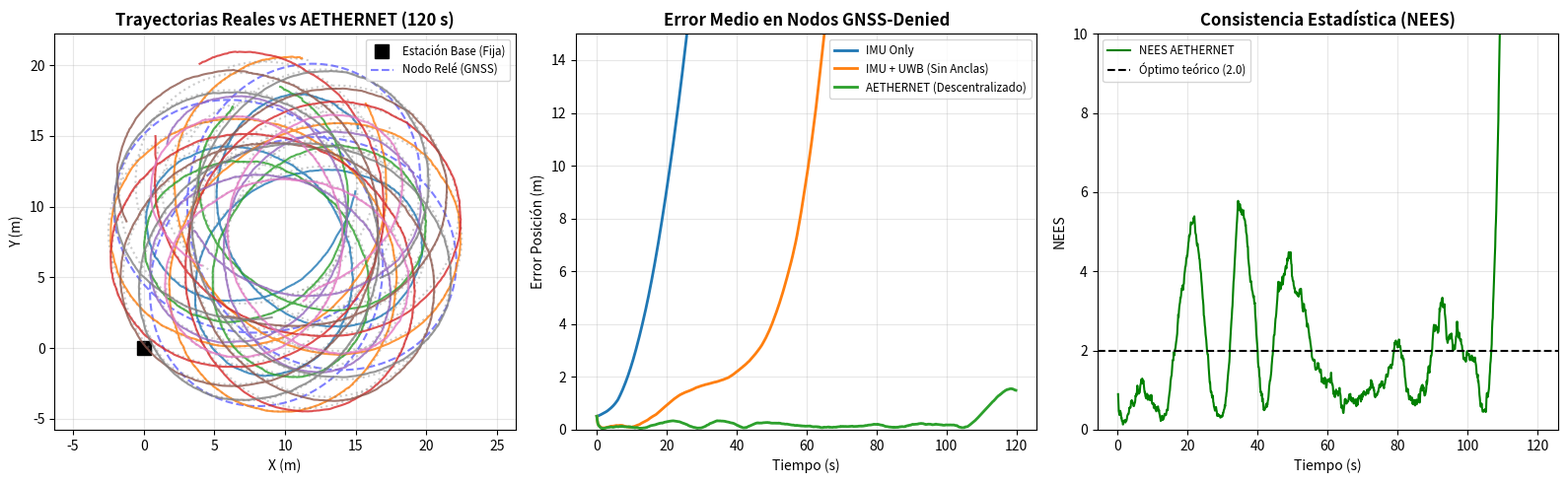

Recreate this plot in Python.
"""
AETHERNET - Suite de Simulación y Validación (SIL - Software-in-the-Loop)
=========================================================================
Arquitectura: EKF Cooperativo Descentralizado Jerárquico (Schmidt-EKF / Trust-Weighted)
              + Protección anti-secuestro (Dynamic Chi-Square Gating) contra rebotes NLOS.
Escenario: 1 Estación Base fija (coordenadas conocidas) + 1 Nodo Relé (GNSS intermitente)
           + 8 Nodos Tácticos en zona 100% GNSS-Denied.

Métricas validadas:
1. Error RMSE 2D (m) de los nodos GNSS-denied a lo largo de 120 s.
2. Consistencia estadística mediante NEES (Normalized Estimation Error Squared ~ 2.0).
3. Rechazo automático de outliers UWB (NLOS / Multipath) mediante gating Chi-cuadrado.
"""

import numpy as np
import matplotlib.pyplot as plt

np.random.seed(42)

# --- 1. Parámetros Físicos y de Escenario ---
DT = 0.1                  # 10 Hz frecuencia de predicción IMU
SIM_TIME = 120.0          # 120 segundos de misión
STEPS = int(SIM_TIME / DT)

NUM_NODES = 10            # Nodo 0: Base fija | Nodo 1: Relé | Nodos 2..9: GNSS-Denied
MAX_UWB_RANGE = 35.0      # Alcance efectivo enlace UWB (m)
PACKET_LOSS_PROB = 0.15   # 15% pérdida de paquetes en enlace táctico
NLOS_OUTLIER_PROB = 0.05  # 5% de lecturas UWB con rebote NLOS (+3 a +8 m)

# Ruido de sensores (basado en hardware comercial calibrado: BMI088 + DW3000)
IMU_ACC_NOISE = 0.08      # m/s^2
IMU_BIAS_INIT = 0.04      # m/s^2 (sesgo residual tras calibración estática)
IMU_BIAS_WALK = 0.0005    # m/s^2 / sqrt(step)
UWB_NOISE = 0.12          # m (ruido LOS)
ANCHOR_POS_NOISE = 0.25   # m (precisión estación base / relé)
ANCHOR_PERIOD = 5         # Actualización absoluta cada 0.5 s (2 Hz)

# --- 2. Generación de Trayectorias Reales (Ground Truth) ---
t = np.arange(STEPS) * DT
true_pos = np.zeros((NUM_NODES, STEPS, 2))
true_vel = np.zeros((NUM_NODES, STEPS, 2))
true_acc = np.zeros((NUM_NODES, STEPS, 2))
true_bias = np.random.randn(NUM_NODES, 2) * IMU_BIAS_INIT

# Nodo 0: Estación Base fija en (0, 0)
true_pos[0, :, :] = np.array([0.0, 0.0])

# Nodos 1..9: Enjambre maniobrando en formación dinámica cerca de la base
for i in range(1, NUM_NODES):
    phase = (i - 1) * (2 * np.pi / (NUM_NODES - 1))
    r_orbit = 7.0 + 2.5 * (i % 2)
    omega = 0.15
    cx, cy = 10.0 + 3.0 * np.sin(0.05 * t), 8.0 + 3.0 * np.cos(0.05 * t)
    
    true_pos[i, :, 0] = cx + r_orbit * np.cos(omega * t + phase)
    true_pos[i, :, 1] = cy + r_orbit * np.sin(omega * t + phase)
    
    dcx = 3.0 * 0.05 * np.cos(0.05 * t)
    dcy = -3.0 * 0.05 * np.sin(0.05 * t)
    ddcx = -3.0 * (0.05**2) * np.sin(0.05 * t)
    ddcy = -3.0 * (0.05**2) * np.cos(0.05 * t)
    
    true_vel[i, :, 0] = dcx - r_orbit * omega * np.sin(omega * t + phase)
    true_vel[i, :, 1] = dcy + r_orbit * omega * np.cos(omega * t + phase)
    
    true_acc[i, :, 0] = ddcx - r_orbit * (omega**2) * np.cos(omega * t + phase)
    true_acc[i, :, 1] = ddcy - r_orbit * (omega**2) * np.sin(omega * t + phase)

# --- 3. Estimador Descentralizado por Nodo (EKF Cooperativo Consistente) ---
class DecentralizedNodeEKF:
    """
    Filtro de navegación local de 6 estados: [px, py, vx, vy, bax, bay].
    Implementa:
    - Predicción cinemática IMU.
    - Fusión cooperativa por lotes estilo Schmidt-Kalman:
      * Bloquea el cross-talk sobre los estados de sesgo (b_ax, b_ay) durante actualizaciones
        relativas UWB para evitar divergencia por falta de observabilidad.
      * Pondera la información de cada vecino según su jerarquía de confianza (traza de P_pos).
    - Gating estadístico Chi-cuadrado con recuperación anti-secuestro.
    """
    def __init__(self, node_id, init_pos, init_vel, is_static_base=False):
        self.id = node_id
        self.is_static_base = is_static_base
        self.x = np.hstack([init_pos, init_vel, [0.0, 0.0]])
        self.consecutive_rejects = 0
        
        if is_static_base:
            self.P = np.diag([1e-3, 1e-3, 1e-6, 1e-6, 1e-6, 1e-6])
        else:
            self.P = np.diag([0.5**2, 0.5**2, 0.2**2, 0.2**2, 0.04**2, 0.04**2])

        self.F = np.array([
            [1, 0, DT, 0, -0.5*DT**2, 0],
            [0, 1, 0, DT, 0, -0.5*DT**2],
            [0, 0, 1,  0, -DT,        0],
            [0, 0, 0,  1,  0,        -DT],
            [0, 0, 0,  0,  1,         0],
            [0, 0, 0,  0,  0,         1]
        ])
        self.B = np.array([
            [0.5*DT**2, 0],
            [0, 0.5*DT**2],
            [DT, 0],
            [0, DT],
            [0, 0],
            [0, 0]
        ])
        # Ruido de proceso Q dimensionado para absorber el sesgo residual no observado
        acc_eff_noise = np.sqrt(IMU_ACC_NOISE**2 + IMU_BIAS_INIT**2)
        self.Q = np.diag([
            1e-3, 1e-3,
            (acc_eff_noise * DT)**2, (acc_eff_noise * DT)**2,
            IMU_BIAS_WALK**2, IMU_BIAS_WALK**2
        ])

    def predict(self, acc_meas):
        if self.is_static_base:
            return
        self.x = self.F @ self.x + self.B @ acc_meas
        self.P = self.F @ self.P @ self.F.T + self.Q

    def update_absolute_anchor(self, z_pos, r_std):
        """Actualización de posición absoluta (Base o Relé con GNSS seguro)."""
        H = np.zeros((2, 6))
        H[0, 0] = 1.0
        H[1, 1] = 1.0
        R = np.eye(2) * (r_std**2)
        y = z_pos - self.x[:2]
        
        S = H @ self.P @ H.T + R
        K = self.P @ H.T @ np.linalg.inv(S)
        self.x = self.x + K @ y
        I_KH = np.eye(6) - K @ H
        self.P = I_KH @ self.P @ I_KH.T + K @ R @ K.T
        self.consecutive_rejects = 0

    def update_cooperative_batch(self, neighbor_observations):
        """
        Fusión cooperativa por lotes de las observaciones UWB recibidas en el ciclo.
        """
        if self.is_static_base or len(neighbor_observations) == 0:
            return 0

        valid_H = []
        valid_y = []
        valid_R = []
        rejected = 0

        # Umbral dinámico anti-secuestro: si llevamos varios rechazos seguidos, abrimos ventana
        chi2_thresh = 9.0 if self.consecutive_rejects < 5 else 25.0

        for (n_pos, n_P_pos, z_dist) in neighbor_observations:
            diff = self.x[:2] - n_pos
            pred_dist = np.linalg.norm(diff)
            if pred_dist < 1e-4:
                continue

            u_ij = diff / pred_dist
            H_row = np.zeros(6)
            H_row[0] = u_ij[0]
            H_row[1] = u_ij[1]

            # Covarianza efectiva conservadora (absorbe la correlación desconocida con el vecino)
            r_neighbor = float(u_ij @ n_P_pos @ u_ij.T)
            r_eff = (UWB_NOISE**2) + 4.0 * r_neighbor

            innov = z_dist - pred_dist
            S_1d = float(H_row @ self.P @ H_row.T) + r_eff
            nis = (innov**2) / S_1d

            if nis > chi2_thresh:
                rejected += 1
                continue

            valid_H.append(H_row)
            valid_y.append(innov)
            valid_R.append(r_eff)

        m = len(valid_H)
        if m == 0:
            self.consecutive_rejects += 1
            return rejected

        self.consecutive_rejects = 0
        H = np.array(valid_H)
        y = np.array(valid_y)
        # Factor de correlación de lote para mantener consistencia estadística (NEES ~ 2)
        R = np.diag(valid_R) * max(1.0, 0.8 * m)

        S = H @ self.P @ H.T + R
        K = self.P @ H.T @ np.linalg.inv(S)

        # Esquema Schmidt-Kalman: anular ganancia sobre los estados de sesgo (indices 4, 5)
        # cuando la medida es puramente relativa, evitando que el ruido de rango corrompa el sesgo IMU.
        K[4:, :] = 0.0

        self.x = self.x + K @ y
        I_KH = np.eye(6) - K @ H
        self.P = I_KH @ self.P @ I_KH.T + K @ R @ K.T
        return rejected

    def nees(self, true_p):
        err = self.x[:2] - true_p
        return float(err.T @ np.linalg.inv(self.P[:2, :2]) @ err)


# --- 4. Ejecución de Escenarios Comparativos ---
modes = ['IMU Only', 'IMU + UWB (Sin Anclas)', 'AETHERNET (Descentralizado)']
results_pos = {m: np.zeros((NUM_NODES, STEPS, 2)) for m in modes}
results_nees = {m: np.zeros(STEPS) for m in modes}
rejected_outliers = 0
total_uwb_packets = 0

init_err_p = np.random.randn(NUM_NODES, 2) * 0.4
init_err_v = np.random.randn(NUM_NODES, 2) * 0.15
init_err_p[0] = 0.0
init_err_v[0] = 0.0

swarms = {}
for m in modes:
    swarms[m] = [
        DecentralizedNodeEKF(
            i,
            true_pos[i, 0] + init_err_p[i],
            true_vel[i, 0] + init_err_v[i],
            is_static_base=(i == 0)
        )
        for i in range(NUM_NODES)
    ]
    for i in range(NUM_NODES):
        results_pos[m][i, 0] = swarms[m][i].x[:2]

for step in range(1, STEPS):
    true_bias += np.random.randn(NUM_NODES, 2) * IMU_BIAS_WALK
    acc_meas = true_acc[:, step] + true_bias + np.random.randn(NUM_NODES, 2) * IMU_ACC_NOISE

    uwb_links = []
    for i in range(NUM_NODES):
        for j in range(i + 1, NUM_NODES):
            d_true = np.linalg.norm(true_pos[i, step] - true_pos[j, step])
            if d_true <= MAX_UWB_RANGE and np.random.rand() > PACKET_LOSS_PROB:
                noise = np.random.randn() * UWB_NOISE
                if np.random.rand() < NLOS_OUTLIER_PROB:
                    noise += np.random.uniform(3.0, 8.0)  # Rebote NLOS
                uwb_links.append((i, j, d_true + noise))

    anchor_tick = (step % ANCHOR_PERIOD == 0)
    relay_pos_meas = true_pos[1, step] + np.random.randn(2) * ANCHOR_POS_NOISE

    for m in modes:
        nodes = swarms[m]
        for i in range(NUM_NODES):
            nodes[i].predict(acc_meas[i])

        if 'AETHERNET' in m and anchor_tick:
            nodes[0].update_absolute_anchor(np.array([0.0, 0.0]), 0.03)
            nodes[1].update_absolute_anchor(relay_pos_meas, ANCHOR_POS_NOISE)

        if 'UWB' in m or 'AETHERNET' in m:
            broadcast = [(n.x[:2].copy(), n.P[:2, :2].copy()) for n in nodes]
            inbox = {i: [] for i in range(NUM_NODES)}
            for (i, j, z_d) in uwb_links:
                inbox[i].append((broadcast[j][0], broadcast[j][1], z_d))
                inbox[j].append((broadcast[i][0], broadcast[i][1], z_d))
                if m == 'AETHERNET (Descentralizado)':
                    total_uwb_packets += 2

            for i in range(NUM_NODES):
                rej = nodes[i].update_cooperative_batch(inbox[i])
                if m == 'AETHERNET (Descentralizado)':
                    rejected_outliers += rej

        for i in range(NUM_NODES):
            results_pos[m][i, step] = nodes[i].x[:2]
        results_nees[m][step] = np.mean([nodes[i].nees(true_pos[i, step]) for i in range(2, NUM_NODES)])

# --- 5. Informe de Validación y Gráficas ---
print("=== INFORME DE VALIDACIÓN SIL - AETHERNET ===")
print(f"Duración misión: {SIM_TIME:.0f} s | Nodos GNSS-Denied: {NUM_NODES - 2}")
print(f"Paquetes UWB procesados: {total_uwb_packets} | Outliers NLOS bloqueados (Chi2): {rejected_outliers}")
for m in modes:
    err_denied = np.linalg.norm(results_pos[m][2:] - true_pos[2:], axis=2)
    rmse = np.sqrt(np.mean(err_denied**2))
    final_err = np.mean(err_denied[:, -1])
    mean_nees = np.mean(results_nees[m][10:])
    print(f" -> {m:30s} | RMSE: {rmse:6.2f} m | Error Final: {final_err:6.2f} m | NEES medio: {mean_nees:5.2f}")

fig, axes = plt.subplots(1, 3, figsize=(16, 5))

ax = axes[0]
ax.set_title("Trayectorias Reales vs AETHERNET (120 s)", fontweight='bold')
ax.plot(0, 0, 'ks', markersize=10, label='Estación Base (Fija)')
ax.plot(true_pos[1, :, 0], true_pos[1, :, 1], 'b--', alpha=0.5, label='Nodo Relé (GNSS)')
for i in range(2, NUM_NODES):
    ax.plot(true_pos[i, :, 0], true_pos[i, :, 1], ':', color='gray', alpha=0.4)
    ax.plot(results_pos['AETHERNET (Descentralizado)'][i, :, 0],
            results_pos['AETHERNET (Descentralizado)'][i, :, 1], '-', alpha=0.8)
ax.set_xlabel("X (m)")
ax.set_ylabel("Y (m)")
ax.axis('equal')
ax.grid(True, alpha=0.3)
ax.legend(loc='upper right', fontsize='small')

ax = axes[1]
ax.set_title("Error Medio en Nodos GNSS-Denied", fontweight='bold')
for m in modes:
    err_t = np.linalg.norm(results_pos[m][2:] - true_pos[2:], axis=2).mean(axis=0)
    ax.plot(t, err_t, label=m, linewidth=2)
ax.set_ylim(0, 15)
ax.set_xlabel("Tiempo (s)")
ax.set_ylabel("Error Posición (m)")
ax.grid(True, alpha=0.3)
ax.legend(fontsize='small')

ax = axes[2]
ax.set_title("Consistencia Estadística (NEES)", fontweight='bold')
ax.plot(t[1:], results_nees['AETHERNET (Descentralizado)'][1:], color='green', label='NEES AETHERNET')
ax.axhline(2.0, color='k', linestyle='--', label='Óptimo teórico (2.0)')
ax.set_ylim(0, 10)
ax.set_xlabel("Tiempo (s)")
ax.set_ylabel("NEES")
ax.grid(True, alpha=0.3)
ax.legend(fontsize='small')

plt.tight_layout()
plt.savefig("aethernet_validation_report.png", dpi=150)
print("Gráfica guardada en: aethernet_validation_report.png")
